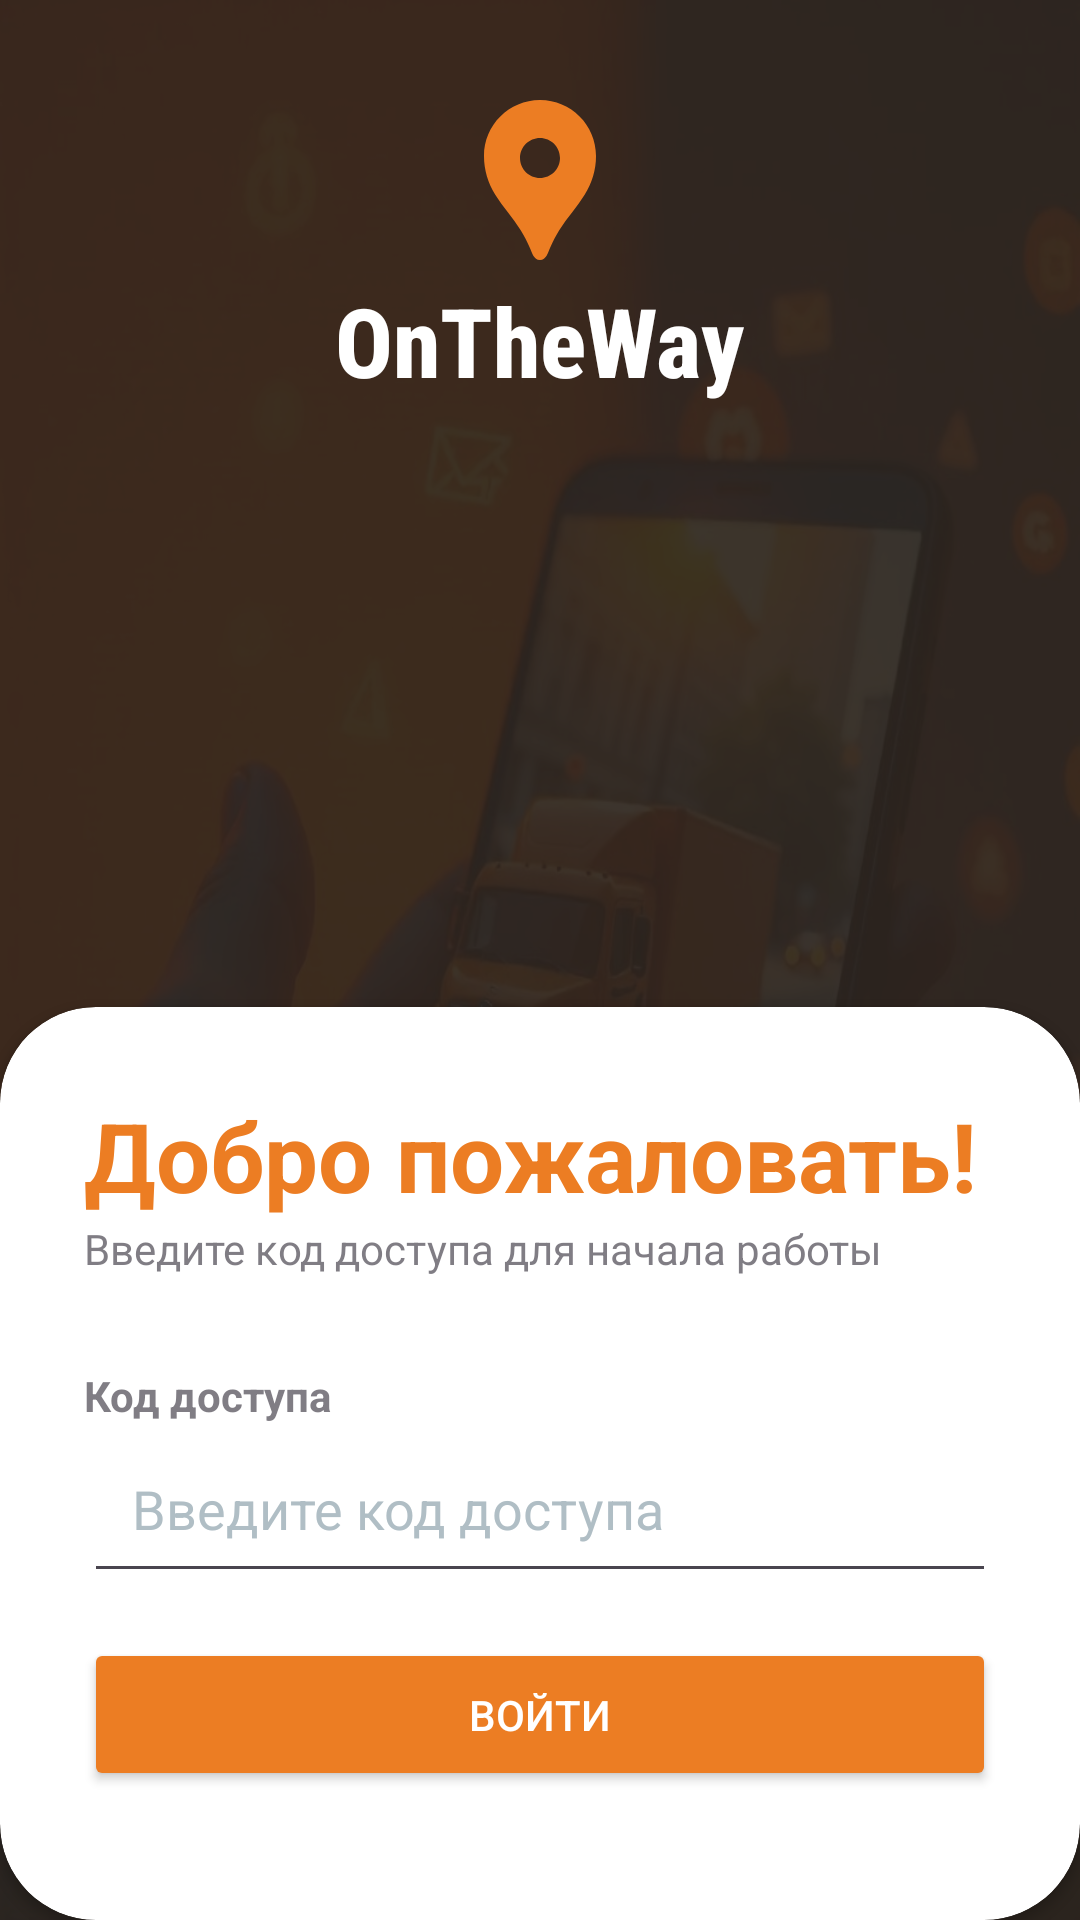

This screen was rendered from an Android layout file. Write that file and the resources it references.
<!-- AndroidManifest.xml: application theme Theme.Delivery -->
<!-- res/layout/activity_login_courier.xml -->
<?xml version="1.0" encoding="utf-8"?>
<androidx.constraintlayout.widget.ConstraintLayout xmlns:android="http://schemas.android.com/apk/res/android"
    xmlns:app="http://schemas.android.com/apk/res-auto"
    xmlns:tools="http://schemas.android.com/tools"
    android:layout_width="match_parent"
    android:layout_height="match_parent"
    android:background="@drawable/truckreg"
    tools:context=".LoginCourier">

    <RelativeLayout
        android:id="@+id/relativeLayout"
        android:layout_width="match_parent"
        android:layout_height="match_parent"
        android:alpha="0.93"
        android:background="@color/my_secondary"></RelativeLayout>

    <LinearLayout
        android:layout_width="match_parent"
        android:layout_height="wrap_content"
        android:gravity="center"
        android:orientation="vertical"
        android:padding="28dp"
        app:layout_constraintStart_toStartOf="parent"
        app:layout_constraintTop_toTopOf="parent">

        <ImageView
            android:layout_width="wrap_content"
            android:layout_height="wrap_content"
            android:src="@drawable/location_icon" />

        <TextView
            android:layout_width="wrap_content"
            android:layout_height="wrap_content"
            android:fontFamily="sans-serif-condensed-medium"
            android:text="OnTheWay"
            android:textColor="@color/white"
            android:textSize="32sp"
            android:textStyle="bold" />
    </LinearLayout>

    <androidx.cardview.widget.CardView
        android:id="@+id/cardView"
        android:layout_width="match_parent"
        android:layout_height="wrap_content"
        android:layout_alignParentBottom="true"
        android:background="@color/white"
        app:cardCornerRadius="32dp"
        app:layout_constraintBottom_toBottomOf="parent"
        app:layout_constraintEnd_toEndOf="parent"
        app:layout_constraintStart_toStartOf="parent">

        <LinearLayout
            android:layout_width="match_parent"
            android:layout_height="wrap_content"
            android:orientation="vertical"
            android:padding="28dp">

            <TextView
                android:layout_width="wrap_content"
                android:layout_height="wrap_content"
                android:text="Добро пожаловать!"
                android:textColor="@color/my_primary"
                android:textSize="32sp"
                android:textStyle="bold" />

            <TextView
                android:layout_width="wrap_content"
                android:layout_height="wrap_content"
                android:alpha="0.7"
                android:text="Введите код доступа для начала работы" />

            <View
                android:layout_width="wrap_content"
                android:layout_height="30dp" />

            <TextView
                android:layout_width="wrap_content"
                android:layout_height="wrap_content"
                android:alpha="0.7"
                android:text="Код доступа"
                android:textStyle="bold" />

            <EditText
                android:id="@+id/editTextPhone"
                android:layout_width="match_parent"
                android:layout_height="wrap_content"
                android:inputType="number"
                android:hint="Введите код доступа"
                android:padding="16dp"
                android:textColorHint="#B0BEC5" />

            <LinearLayout
                android:layout_width="wrap_content"
                android:layout_height="wrap_content">

                <TextView
                    android:id="@+id/errorTextView"
                    android:layout_width="wrap_content"
                    android:layout_height="wrap_content"
                    android:textColor="@color/red"
                    android:visibility="gone"
                    android:gravity="center">

                </TextView>
            </LinearLayout>
            <View
                android:layout_width="wrap_content"
                android:layout_height="15dp" />

            <Button
                android:id="@+id/loginButton"
                android:layout_width="match_parent"
                android:layout_height="wrap_content"
                android:text="Войти"
                android:textColor="#FFFFFF"
                android:backgroundTint="@color/my_primary"
                android:padding="16dp" />

            <View
                android:layout_width="wrap_content"
                android:layout_height="15dp" />


        </LinearLayout>
    </androidx.cardview.widget.CardView>

</androidx.constraintlayout.widget.ConstraintLayout>
<!-- resources referenced by this layout -->
<resources>
  <color name="my_primary">#EC7D23</color>
  <color name="my_secondary">#2E2620</color>
  <color name="red">#FF0000</color>
  <color name="white">#FFFFFFFF</color>
  <!-- drawable location_icon (drawable) -->
  <vector xmlns:android="http://schemas.android.com/apk/res/android" android:height="64dp" android:tint="#EC7D23" android:viewportHeight="24" android:viewportWidth="24" android:width="64dp">
        
      <path android:fillColor="@android:color/white" android:pathData="M12,2L12,2C8.13,2 5,5.13 5,9c0,1.74 0.5,3.37 1.41,4.84c0.95,1.54 2.2,2.86 3.16,4.4c0.47,0.75 0.81,1.45 1.17,2.26C11,21.05 11.21,22 12,22h0c0.79,0 1,-0.95 1.25,-1.5c0.37,-0.81 0.7,-1.51 1.17,-2.26c0.96,-1.53 2.21,-2.85 3.16,-4.4C18.5,12.37 19,10.74 19,9C19,5.13 15.87,2 12,2zM12,11.75c-1.38,0 -2.5,-1.12 -2.5,-2.5s1.12,-2.5 2.5,-2.5s2.5,1.12 2.5,2.5S13.38,11.75 12,11.75z"/>
      
  </vector>
  <!-- drawable truckreg: jpeg bitmap (drawable, 61316 bytes) -->
  <style name="Theme.Delivery" parent="Base.Theme.Delivery" />
  <style name="Base.Theme.Delivery" parent="Theme.Material3.DayNight.NoActionBar">
          <item name="colorPrimary">@color/my_primary</item>
          <item name="colorPrimaryVariant">@color/my_primary</item>
          <item name="colorOnPrimary">@color/white</item>
  
          <item name="colorSecondary">@color/my_secondary</item>
          <item name="colorSecondaryVariant">@color/my_secondary</item>
          <item name="colorOnSecondary">@color/black</item>
  
          <item name="android:statusBarColor">@color/my_primary</item>
          <item name="colorAccent">@color/colorAccent</item>
      </style>
  <color name="black">#FF000000</color>
  <color name="colorAccent">#03DAC5</color>
</resources>
